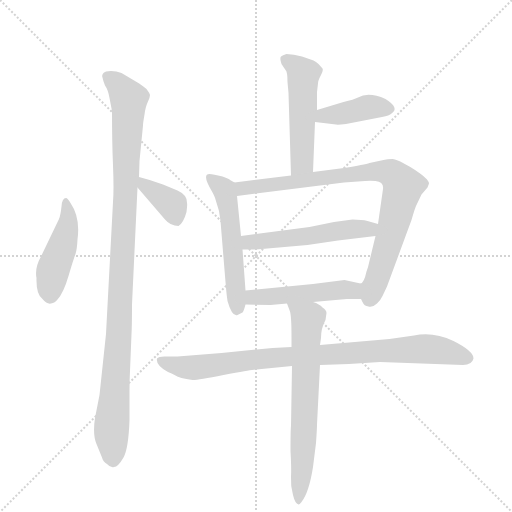
t = 0.00 s
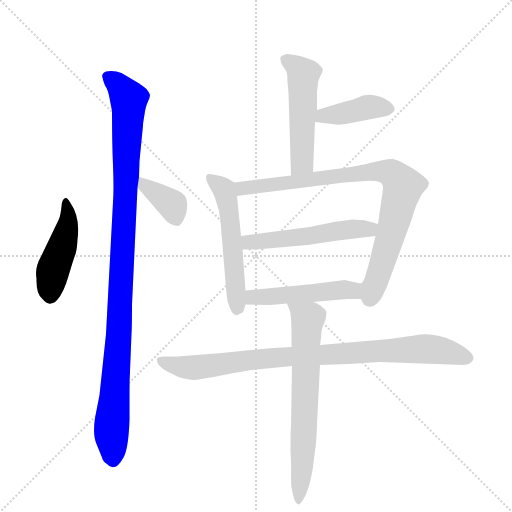
t = 1.69 s
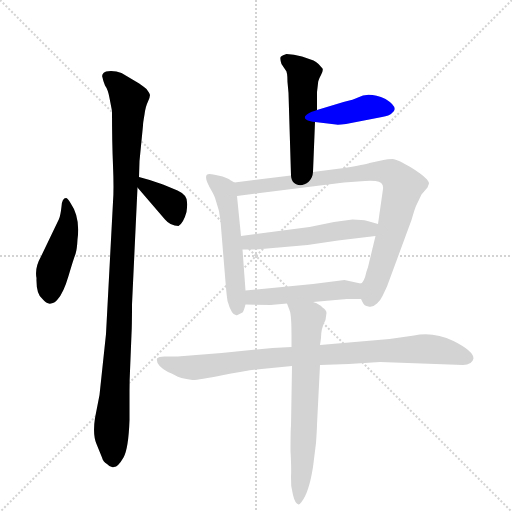
t = 3.39 s
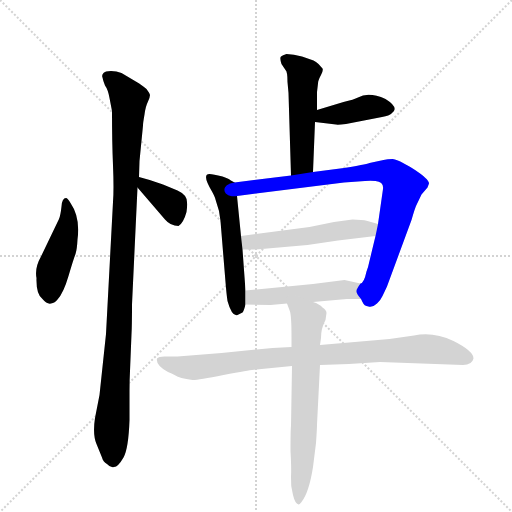
t = 5.08 s
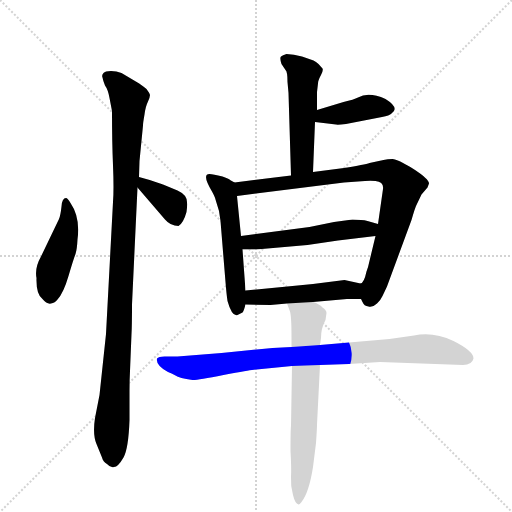
t = 6.77 s
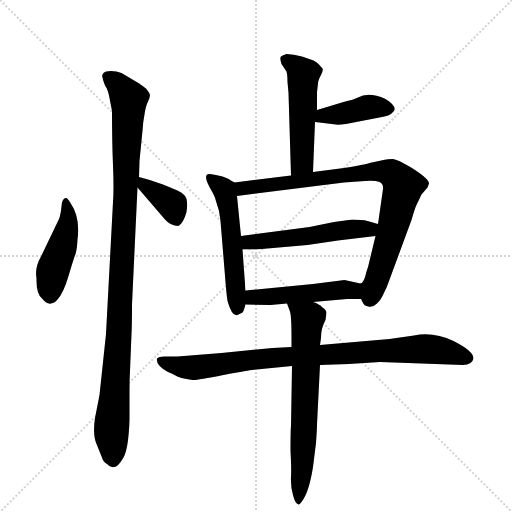
t = 8.47 s

The animated SVG that drew these frames (rendered in a browser with its animation timeline set to each time). Animation: 11 CSS @keyframes rules; one cycle of 8.47 s.

<svg version="1.1" viewBox="0 0 1024 1024" xmlns="http://www.w3.org/2000/svg">
  <g stroke="lightgray" stroke-dasharray="1,1" stroke-width="1" transform="scale(4, 4)">
    <line x1="0" y1="0" x2="256" y2="256"></line>
    <line x1="256" y1="0" x2="0" y2="256"></line>
    <line x1="128" y1="0" x2="128" y2="256"></line>
    <line x1="0" y1="128" x2="256" y2="128"></line>
  </g>
  <g transform="scale(1, -1) translate(0, -848)">
    <style type="text/css">
      
        @keyframes keyframes0 {
          from {
            stroke: blue;
            stroke-dashoffset: 447;
            stroke-width: 128;
          }
          59% {
            animation-timing-function: step-end;
            stroke: blue;
            stroke-dashoffset: 0;
            stroke-width: 128;
          }
          to {
            stroke: black;
            stroke-width: 1024;
          }
        }
        #make-me-a-hanzi-animation-0 {
          animation: keyframes0 0.61376953125s both;
          animation-delay: 0s;
          animation-timing-function: linear;
        }
      
        @keyframes keyframes1 {
          from {
            stroke: blue;
            stroke-dashoffset: 1040;
            stroke-width: 128;
          }
          77% {
            animation-timing-function: step-end;
            stroke: blue;
            stroke-dashoffset: 0;
            stroke-width: 128;
          }
          to {
            stroke: black;
            stroke-width: 1024;
          }
        }
        #make-me-a-hanzi-animation-1 {
          animation: keyframes1 1.0963541666666667s both;
          animation-delay: 0.61376953125s;
          animation-timing-function: linear;
        }
      
        @keyframes keyframes2 {
          from {
            stroke: blue;
            stroke-dashoffset: 366;
            stroke-width: 128;
          }
          54% {
            animation-timing-function: step-end;
            stroke: blue;
            stroke-dashoffset: 0;
            stroke-width: 128;
          }
          to {
            stroke: black;
            stroke-width: 1024;
          }
        }
        #make-me-a-hanzi-animation-2 {
          animation: keyframes2 0.5478515625s both;
          animation-delay: 1.7101236979166667s;
          animation-timing-function: linear;
        }
      
        @keyframes keyframes3 {
          from {
            stroke: blue;
            stroke-dashoffset: 501;
            stroke-width: 128;
          }
          62% {
            animation-timing-function: step-end;
            stroke: blue;
            stroke-dashoffset: 0;
            stroke-width: 128;
          }
          to {
            stroke: black;
            stroke-width: 1024;
          }
        }
        #make-me-a-hanzi-animation-3 {
          animation: keyframes3 0.65771484375s both;
          animation-delay: 2.257975260416667s;
          animation-timing-function: linear;
        }
      
        @keyframes keyframes4 {
          from {
            stroke: blue;
            stroke-dashoffset: 395;
            stroke-width: 128;
          }
          56% {
            animation-timing-function: step-end;
            stroke: blue;
            stroke-dashoffset: 0;
            stroke-width: 128;
          }
          to {
            stroke: black;
            stroke-width: 1024;
          }
        }
        #make-me-a-hanzi-animation-4 {
          animation: keyframes4 0.5714518229166666s both;
          animation-delay: 2.915690104166667s;
          animation-timing-function: linear;
        }
      
        @keyframes keyframes5 {
          from {
            stroke: blue;
            stroke-dashoffset: 531;
            stroke-width: 128;
          }
          63% {
            animation-timing-function: step-end;
            stroke: blue;
            stroke-dashoffset: 0;
            stroke-width: 128;
          }
          to {
            stroke: black;
            stroke-width: 1024;
          }
        }
        #make-me-a-hanzi-animation-5 {
          animation: keyframes5 0.68212890625s both;
          animation-delay: 3.4871419270833335s;
          animation-timing-function: linear;
        }
      
        @keyframes keyframes6 {
          from {
            stroke: blue;
            stroke-dashoffset: 834;
            stroke-width: 128;
          }
          73% {
            animation-timing-function: step-end;
            stroke: blue;
            stroke-dashoffset: 0;
            stroke-width: 128;
          }
          to {
            stroke: black;
            stroke-width: 1024;
          }
        }
        #make-me-a-hanzi-animation-6 {
          animation: keyframes6 0.9287109375s both;
          animation-delay: 4.169270833333334s;
          animation-timing-function: linear;
        }
      
        @keyframes keyframes7 {
          from {
            stroke: blue;
            stroke-dashoffset: 518;
            stroke-width: 128;
          }
          63% {
            animation-timing-function: step-end;
            stroke: blue;
            stroke-dashoffset: 0;
            stroke-width: 128;
          }
          to {
            stroke: black;
            stroke-width: 1024;
          }
        }
        #make-me-a-hanzi-animation-7 {
          animation: keyframes7 0.6715494791666666s both;
          animation-delay: 5.097981770833334s;
          animation-timing-function: linear;
        }
      
        @keyframes keyframes8 {
          from {
            stroke: blue;
            stroke-dashoffset: 479;
            stroke-width: 128;
          }
          61% {
            animation-timing-function: step-end;
            stroke: blue;
            stroke-dashoffset: 0;
            stroke-width: 128;
          }
          to {
            stroke: black;
            stroke-width: 1024;
          }
        }
        #make-me-a-hanzi-animation-8 {
          animation: keyframes8 0.6398111979166666s both;
          animation-delay: 5.769531250000001s;
          animation-timing-function: linear;
        }
      
        @keyframes keyframes9 {
          from {
            stroke: blue;
            stroke-dashoffset: 875;
            stroke-width: 128;
          }
          74% {
            animation-timing-function: step-end;
            stroke: blue;
            stroke-dashoffset: 0;
            stroke-width: 128;
          }
          to {
            stroke: black;
            stroke-width: 1024;
          }
        }
        #make-me-a-hanzi-animation-9 {
          animation: keyframes9 0.9620768229166666s both;
          animation-delay: 6.409342447916668s;
          animation-timing-function: linear;
        }
      
        @keyframes keyframes10 {
          from {
            stroke: blue;
            stroke-dashoffset: 666;
            stroke-width: 128;
          }
          68% {
            animation-timing-function: step-end;
            stroke: blue;
            stroke-dashoffset: 0;
            stroke-width: 128;
          }
          to {
            stroke: black;
            stroke-width: 1024;
          }
        }
        #make-me-a-hanzi-animation-10 {
          animation: keyframes10 0.7919921875s both;
          animation-delay: 7.371419270833335s;
          animation-timing-function: linear;
        }
      
    </style>
    
      <path d="M 118 410 L 82 335 Q 69 312 73 292 Q 72 259 85 250 Q 94 239 102 241 Q 110 242 115 249 Q 127 262 137 296 Q 147 330 151 340 Q 154 349 155 369 Q 161 413 141 442 Q 135 452 132 452 Q 124 452 123 435 Q 121 417 118 410 Z" fill="lightgray"></path>
    
      <path d="M 279 526 L 286 597 Q 286 602 289 619 Q 291 635 296 645 Q 300 654 300 658 Q 299 662 293 670 Q 281 680 275 683 L 243 702 Q 233 706 222 706 Q 210 706 207 702 Q 203 698 205 693 Q 206 687 210 677 Q 216 669 219 652 L 224 626 Q 224 565 226 517 Q 228 469 226 444 L 212 180 L 199 58 L 190 12 Q 185 -21 193 -40 L 204 -67 Q 206 -75 214 -80 Q 221 -88 228 -86 Q 236 -86 247 -67 Q 257 -49 259 8 L 259 66 Q 259 89 260 106 L 263 180 Q 264 196 264 239 L 275 473 L 278 494 L 279 526 Z" fill="lightgray"></path>
    
      <path d="M 275 473 L 330 409 Q 341 396 357 396 Q 367 402 373 424 Q 375 440 374 442 Q 375 458 355 467 L 326 479 Q 302 488 278 494 C 251 501 255 496 275 473 Z" fill="lightgray"></path>
    
      <path d="M 634 628 L 634 664 L 636 681 Q 636 687 642 698 Q 647 708 645 711 L 637 720 Q 632 725 627 727 L 604 735 Q 587 740 573 740 Q 565 738 562 735 Q 559 732 563 720 L 571 708 Q 575 705 575 684 L 577 662 L 582 497 C 583 467 625 474 626 504 L 630 604 L 634 628 Z" fill="lightgray"></path>
    
      <path d="M 630 604 L 672 599 Q 675 598 692 600 L 764 614 Q 779 617 783 621 Q 800 632 771 650 Q 737 665 716 653 Q 708 649 687 644 L 634 628 C 605 619 600 608 630 604 Z" fill="lightgray"></path>
    
      <path d="M 469 483 L 460 488 Q 461 489 445 495 Q 426 500 419 500 Q 403 500 424 465 Q 430 454 431 449 L 438 426 L 441 406 L 451 284 Q 453 259 455 246 Q 464 214 475 218 L 485 223 Q 487 224 491 239 L 491 267 L 485 349 L 482 376 L 474 456 C 471 482 471 482 469 483 Z" fill="lightgray"></path>
    
      <path d="M 582 497 L 469 483 C 439 479 444 452 474 456 L 688 483 L 730 486 Q 741 487 751 486 Q 768 484 766 470 L 756 400 L 751 376 L 738 322 Q 737 316 733 305 Q 728 282 721 281 C 710 265 710 265 722 250 L 725 244 Q 728 236 737 235 Q 746 233 754 241 Q 762 249 765 256 L 774 275 L 823 408 Q 830 432 832 436 L 843 459 L 855 473 L 858 481 Q 858 490 827 510 Q 795 530 785 530 Q 775 530 767 528 L 739 522 Q 730 519 688 512 L 626 504 L 582 497 Z" fill="lightgray"></path>
    
      <path d="M 705 409 L 668 404 L 619 394 L 482 376 C 452 372 455 349 485 349 L 512 349 L 615 358 L 676 367 L 751 376 C 781 380 785 392 756 400 L 735 406 Q 724 409 705 409 Z" fill="lightgray"></path>
    
      <path d="M 491 239 L 541 238 L 574 241 L 626 244 L 694 250 L 722 250 C 752 250 750 275 721 281 L 689 288 L 626 280 L 491 267 C 461 264 461 240 491 239 Z" fill="lightgray"></path>
    
      <path d="M 583 154 L 545 152 L 443 142 L 355 135 L 329 135 Q 317 135 314 131 Q 311 118 336 104 Q 343 102 351 97 Q 358 92 385 88 Q 392 87 447 98 Q 501 108 504 108 L 584 116 L 640 118 L 698 120 L 760 124 L 926 118 Q 944 118 947 131 Q 947 146 907 166 Q 867 185 828 177 L 779 170 L 640 158 L 583 154 Z" fill="lightgray"></path>
    
      <path d="M 574 241 L 580 225 Q 583 215 583 174 L 583 154 L 584 116 L 582 -4 Q 581 -12 581 -54 Q 583 -88 582 -106 Q 581 -125 586 -142 Q 590 -159 597 -161 Q 598 -162 603 -156 Q 618 -137 626 -86 L 632 -38 Q 634 -10 634 -1 L 640 118 L 640 158 L 642 172 Q 642 192 651 208 L 653 222 Q 653 228 645 233 Q 639 240 626 244 C 599 256 563 269 574 241 Z" fill="lightgray"></path>
    
    
      <clipPath id="make-me-a-hanzi-clip-0">
        <path d="M 118 410 L 82 335 Q 69 312 73 292 Q 72 259 85 250 Q 94 239 102 241 Q 110 242 115 249 Q 127 262 137 296 Q 147 330 151 340 Q 154 349 155 369 Q 161 413 141 442 Q 135 452 132 452 Q 124 452 123 435 Q 121 417 118 410 Z"></path>
      </clipPath>
      <path clip-path="url(#make-me-a-hanzi-clip-0)" d="M 133 444 L 137 406 L 105 306 L 100 258" fill="none" id="make-me-a-hanzi-animation-0" stroke-dasharray="319 638" stroke-linecap="round"></path>
    
      <clipPath id="make-me-a-hanzi-clip-1">
        <path d="M 279 526 L 286 597 Q 286 602 289 619 Q 291 635 296 645 Q 300 654 300 658 Q 299 662 293 670 Q 281 680 275 683 L 243 702 Q 233 706 222 706 Q 210 706 207 702 Q 203 698 205 693 Q 206 687 210 677 Q 216 669 219 652 L 224 626 Q 224 565 226 517 Q 228 469 226 444 L 212 180 L 199 58 L 190 12 Q 185 -21 193 -40 L 204 -67 Q 206 -75 214 -80 Q 221 -88 228 -86 Q 236 -86 247 -67 Q 257 -49 259 8 L 259 66 Q 259 89 260 106 L 263 180 Q 264 196 264 239 L 275 473 L 278 494 L 279 526 Z"></path>
      </clipPath>
      <path clip-path="url(#make-me-a-hanzi-clip-1)" d="M 217 695 L 258 650 L 238 174 L 223 -11 L 226 -72" fill="none" id="make-me-a-hanzi-animation-1" stroke-dasharray="912 1824" stroke-linecap="round"></path>
    
      <clipPath id="make-me-a-hanzi-clip-2">
        <path d="M 275 473 L 330 409 Q 341 396 357 396 Q 367 402 373 424 Q 375 440 374 442 Q 375 458 355 467 L 326 479 Q 302 488 278 494 C 251 501 255 496 275 473 Z"></path>
      </clipPath>
      <path clip-path="url(#make-me-a-hanzi-clip-2)" d="M 283 488 L 344 438 L 352 408" fill="none" id="make-me-a-hanzi-animation-2" stroke-dasharray="238 476" stroke-linecap="round"></path>
    
      <clipPath id="make-me-a-hanzi-clip-3">
        <path d="M 634 628 L 634 664 L 636 681 Q 636 687 642 698 Q 647 708 645 711 L 637 720 Q 632 725 627 727 L 604 735 Q 587 740 573 740 Q 565 738 562 735 Q 559 732 563 720 L 571 708 Q 575 705 575 684 L 577 662 L 582 497 C 583 467 625 474 626 504 L 630 604 L 634 628 Z"></path>
      </clipPath>
      <path clip-path="url(#make-me-a-hanzi-clip-3)" d="M 572 728 L 607 699 L 604 524 L 588 505" fill="none" id="make-me-a-hanzi-animation-3" stroke-dasharray="373 746" stroke-linecap="round"></path>
    
      <clipPath id="make-me-a-hanzi-clip-4">
        <path d="M 630 604 L 672 599 Q 675 598 692 600 L 764 614 Q 779 617 783 621 Q 800 632 771 650 Q 737 665 716 653 Q 708 649 687 644 L 634 628 C 605 619 600 608 630 604 Z"></path>
      </clipPath>
      <path clip-path="url(#make-me-a-hanzi-clip-4)" d="M 638 609 L 647 617 L 730 633 L 772 633" fill="none" id="make-me-a-hanzi-animation-4" stroke-dasharray="267 534" stroke-linecap="round"></path>
    
      <clipPath id="make-me-a-hanzi-clip-5">
        <path d="M 469 483 L 460 488 Q 461 489 445 495 Q 426 500 419 500 Q 403 500 424 465 Q 430 454 431 449 L 438 426 L 441 406 L 451 284 Q 453 259 455 246 Q 464 214 475 218 L 485 223 Q 487 224 491 239 L 491 267 L 485 349 L 482 376 L 474 456 C 471 482 471 482 469 483 Z"></path>
      </clipPath>
      <path clip-path="url(#make-me-a-hanzi-clip-5)" d="M 420 491 L 448 468 L 457 434 L 474 231" fill="none" id="make-me-a-hanzi-animation-5" stroke-dasharray="403 806" stroke-linecap="round"></path>
    
      <clipPath id="make-me-a-hanzi-clip-6">
        <path d="M 582 497 L 469 483 C 439 479 444 452 474 456 L 688 483 L 730 486 Q 741 487 751 486 Q 768 484 766 470 L 756 400 L 751 376 L 738 322 Q 737 316 733 305 Q 728 282 721 281 C 710 265 710 265 722 250 L 725 244 Q 728 236 737 235 Q 746 233 754 241 Q 762 249 765 256 L 774 275 L 823 408 Q 830 432 832 436 L 843 459 L 855 473 L 858 481 Q 858 490 827 510 Q 795 530 785 530 Q 775 530 767 528 L 739 522 Q 730 519 688 512 L 626 504 L 582 497 Z"></path>
      </clipPath>
      <path clip-path="url(#make-me-a-hanzi-clip-6)" d="M 477 477 L 485 471 L 511 473 L 750 506 L 788 498 L 806 475 L 787 396 L 740 252" fill="none" id="make-me-a-hanzi-animation-6" stroke-dasharray="706 1412" stroke-linecap="round"></path>
    
      <clipPath id="make-me-a-hanzi-clip-7">
        <path d="M 705 409 L 668 404 L 619 394 L 482 376 C 452 372 455 349 485 349 L 512 349 L 615 358 L 676 367 L 751 376 C 781 380 785 392 756 400 L 735 406 Q 724 409 705 409 Z"></path>
      </clipPath>
      <path clip-path="url(#make-me-a-hanzi-clip-7)" d="M 492 357 L 498 364 L 749 395" fill="none" id="make-me-a-hanzi-animation-7" stroke-dasharray="390 780" stroke-linecap="round"></path>
    
      <clipPath id="make-me-a-hanzi-clip-8">
        <path d="M 491 239 L 541 238 L 574 241 L 626 244 L 694 250 L 722 250 C 752 250 750 275 721 281 L 689 288 L 626 280 L 491 267 C 461 264 461 240 491 239 Z"></path>
      </clipPath>
      <path clip-path="url(#make-me-a-hanzi-clip-8)" d="M 497 246 L 515 255 L 683 269 L 715 258" fill="none" id="make-me-a-hanzi-animation-8" stroke-dasharray="351 702" stroke-linecap="round"></path>
    
      <clipPath id="make-me-a-hanzi-clip-9">
        <path d="M 583 154 L 545 152 L 443 142 L 355 135 L 329 135 Q 317 135 314 131 Q 311 118 336 104 Q 343 102 351 97 Q 358 92 385 88 Q 392 87 447 98 Q 501 108 504 108 L 584 116 L 640 118 L 698 120 L 760 124 L 926 118 Q 944 118 947 131 Q 947 146 907 166 Q 867 185 828 177 L 779 170 L 640 158 L 583 154 Z"></path>
      </clipPath>
      <path clip-path="url(#make-me-a-hanzi-clip-9)" d="M 323 128 L 346 118 L 387 113 L 540 132 L 840 150 L 874 148 L 936 132" fill="none" id="make-me-a-hanzi-animation-9" stroke-dasharray="747 1494" stroke-linecap="round"></path>
    
      <clipPath id="make-me-a-hanzi-clip-10">
        <path d="M 574 241 L 580 225 Q 583 215 583 174 L 583 154 L 584 116 L 582 -4 Q 581 -12 581 -54 Q 583 -88 582 -106 Q 581 -125 586 -142 Q 590 -159 597 -161 Q 598 -162 603 -156 Q 618 -137 626 -86 L 632 -38 Q 634 -10 634 -1 L 640 118 L 640 158 L 642 172 Q 642 192 651 208 L 653 222 Q 653 228 645 233 Q 639 240 626 244 C 599 256 563 269 574 241 Z"></path>
      </clipPath>
      <path clip-path="url(#make-me-a-hanzi-clip-10)" d="M 581 239 L 615 210 L 597 -155" fill="none" id="make-me-a-hanzi-animation-10" stroke-dasharray="538 1076" stroke-linecap="round"></path>
    
  </g>
</svg>
